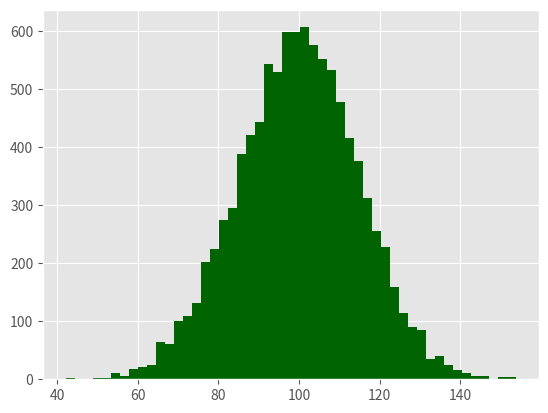

This chart was generated by the following Python code: (Note: this script raises an exception after producing the figure.)
# 히스토그램

import numpy as np
import matplotlib.pyplot as plt
plt.style.use('ggplot')

mu1, mu2, sigma = 100, 130, 15
x1 = mu1 + sigma*np.random.randn(10000)
x2 = mu2 + sigma*np.random.randn(10000)

fig = plt.figure()
ax1 = fig.add_subplot(1,1,1)
n, bins, patches = ax1.hist(x1, bins=50, normed=False, color='darkgreen')
n, bins, patches = ax1.hist(x2, bins=50, normed=False, color='orange', alpha=0.5)
ax1.xaxis.set_ticks_position('bottom')
ax1.yaxis.set_ticks_position('left')

plt.xlabel('Bins')
plt.ylabel('Number of Values in Bin')
fig.suptitle('Histograms', fontsize=14, fontweight='bold')
ax1.set_title('Two Frequency Distributions')

plt.savefig('histogram.png', dpi=400, bbox_inches='tight')
plt.show()